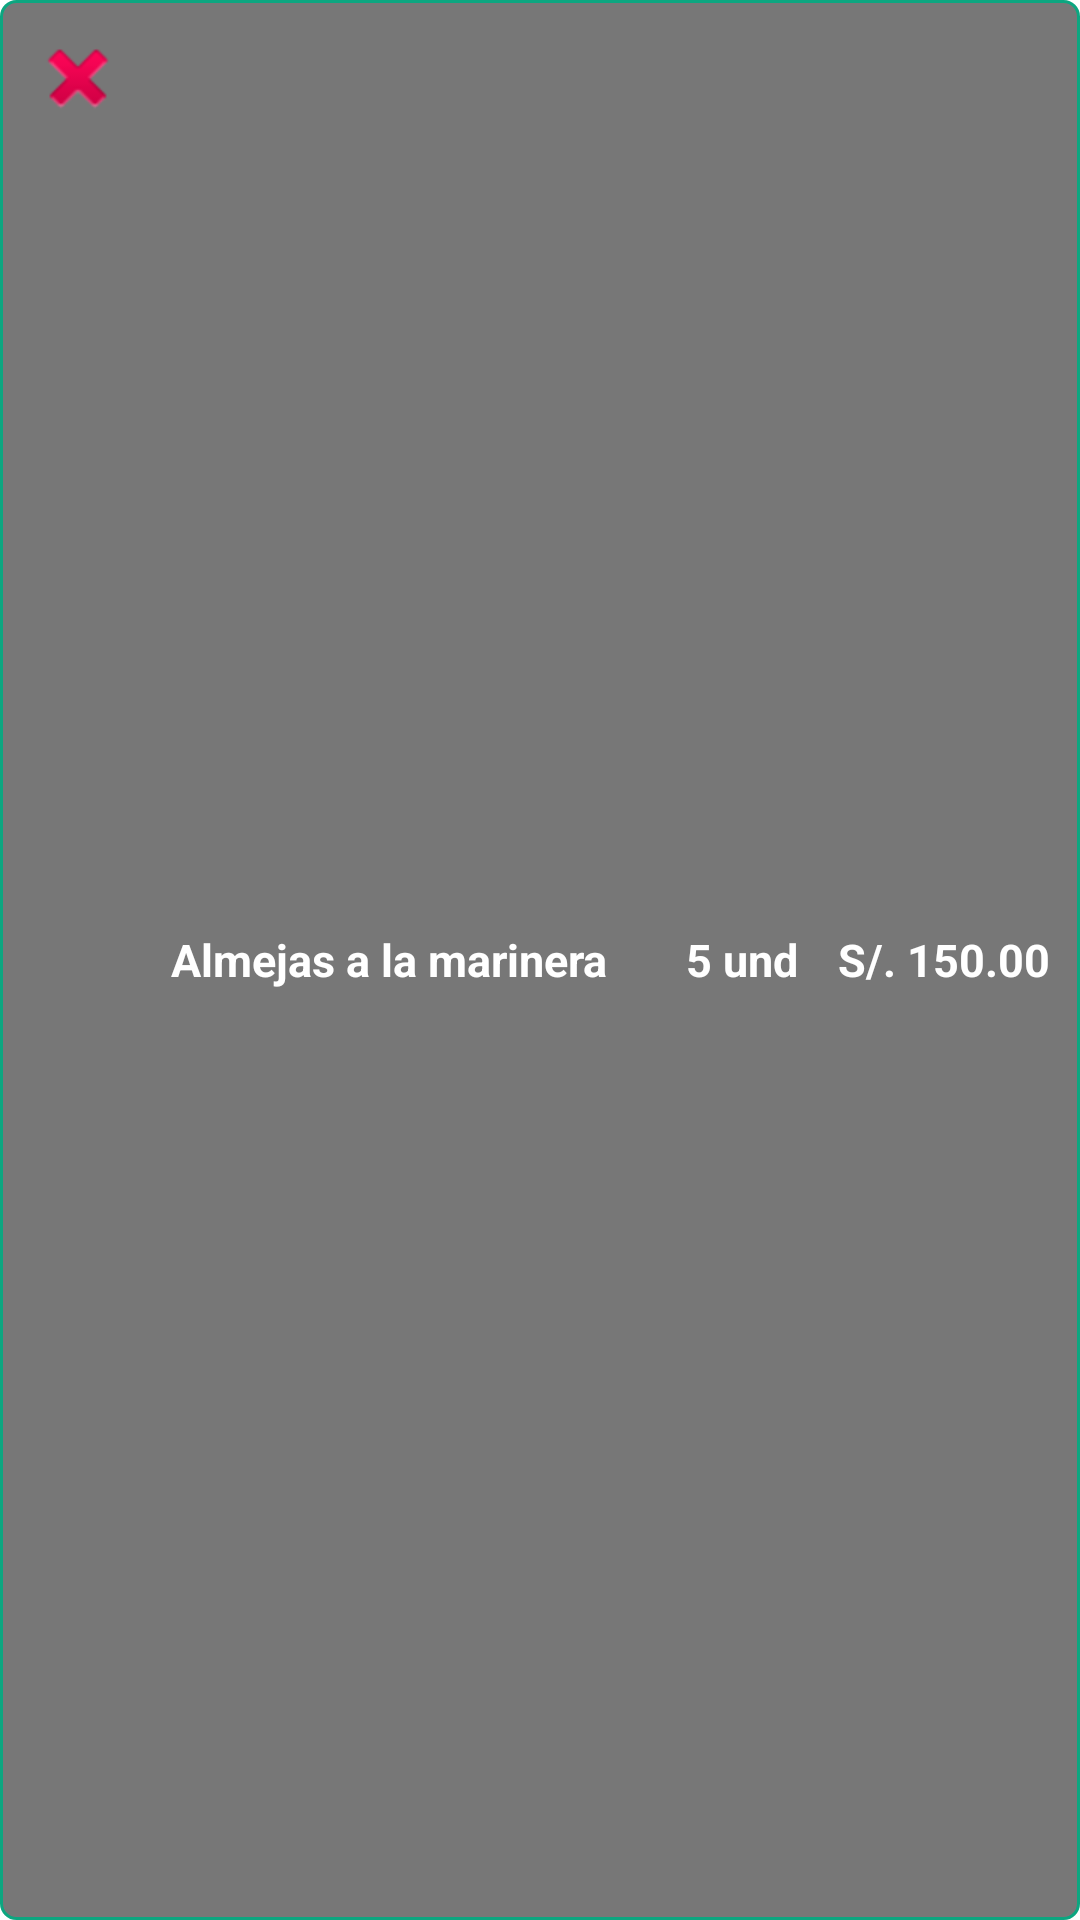

Here is an Android app screen rendered from its layout file. Give the layout XML and the strings, colors and styles it references.
<!-- AndroidManifest.xml: application theme AppTheme -->
<!-- res/layout/list_row_piqueo_confirm.xml -->
<?xml version="1.0" encoding="utf-8"?>
<LinearLayout xmlns:android="http://schemas.android.com/apk/res/android"
    android:orientation="horizontal"
    android:layout_width="match_parent"
    android:layout_height="wrap_content"
    android:background="@drawable/list_selector"
    android:padding="10dp">

        <ImageView
            android:id="@+id/piqueodelete"
            android:layout_width="wrap_content"
            android:layout_height="wrap_content"
            android:src="@android:drawable/ic_delete"
            android:layout_marginRight="15dp"/>

        <TextView
            android:id="@+id/textproductoconfirm"
            android:layout_height="fill_parent"
            android:layout_width="wrap_content"
            android:layout_weight="2"
            android:gravity="center_vertical"
            android:textColor="#fff"
            android:textSize="15dp"
            android:textStyle="bold"
            android:text="Almejas a la marinera"/>

    <TextView
        android:id="@+id/textcantidadconfirm"
        android:layout_height="match_parent"
        android:layout_width="wrap_content"
        android:gravity="center_vertical"
        android:layout_weight="1"
        android:textColor="#fff"
        android:textSize="15dp"
        android:textStyle="bold"
        android:text="5 und"/>

    <TextView
        android:id="@+id/textprecioconfirm"
        android:layout_height="match_parent"
        android:layout_width="wrap_content"
        android:gravity="center_vertical"
        android:textColor="#fff"
        android:textSize="15dp"
        android:textStyle="bold"
        android:text="S/. 150.00"/>



</LinearLayout>
<!-- resources referenced by this layout -->
<resources>
  <!-- drawable list_selector (drawable) -->
  <?xml version="1.0" encoding="utf-8"?>
  <selector xmlns:android="http://schemas.android.com/apk/res/android">
      <item android:state_selected="false"
          android:state_pressed="false"
          android:drawable="@drawable/gradient_bg" />
      <item android:state_pressed="true"
          android:drawable="@drawable/gradient_bg_hover" />
      <item android:state_selected="true"
          android:state_pressed="false"
          android:drawable="@drawable/gradient_bg_hover"/>
  </selector>
  <style name="AppTheme" parent="Base.AppTheme">
          <item name="android:textColorPrimary">@android:color/white</item>
          <item name="android:textColorSecondary">@android:color/white</item>
      </style>
  <!-- drawable gradient_bg (drawable) -->
  <?xml version="1.0" encoding="utf-8"?>
  <shape xmlns:android="http://schemas.android.com/apk/res/android"
      android:shape="rectangle">
      <gradient
          android:startColor="#88000000"
          android:centerColor="#88000000"
          android:endColor="#88000000"
          android:angle="270" />
      <corners android:radius="5dp"/>
      <stroke
          android:color="#0CA680"
          android:width="1dp" />
  </shape>
  <!-- drawable gradient_bg_hover (drawable) -->
  <?xml version="1.0" encoding="utf-8"?>
  <shape xmlns:android="http://schemas.android.com/apk/res/android"
      android:shape="rectangle">
      <gradient
          android:startColor="#6618d7e5"
          android:centerColor="#6616cedb"
          android:endColor="#6609adb9"
          android:angle="270" />
      <corners android:radius="5dp"/>
      <stroke
          android:color="#0ce3ac"
          android:width="1dp" />
  
  </shape>
  <style name="Base.AppTheme" parent="Theme.AppCompat.Light.NoActionBar">
          <item name="colorPrimary">@color/md_indigo_500</item>
          <item name="colorPrimaryDark">@color/md_indigo_700</item>
          <item name="colorAccent">@color/md_pink_500</item>
          <item name="colorControlHighlight">@color/md_indigo_500_25</item>
          <item name="android:windowBackground">@color/md_white_1000</item>
      </style>
  <color name="md_indigo_500">#3f51b5</color>
  <color name="md_indigo_700">#303f9f</color>
  <color name="md_pink_500">#e91e63</color>
  <color name="md_indigo_500_25">#403f51b5</color>
  <color name="md_white_1000">#ffffff</color>
</resources>
